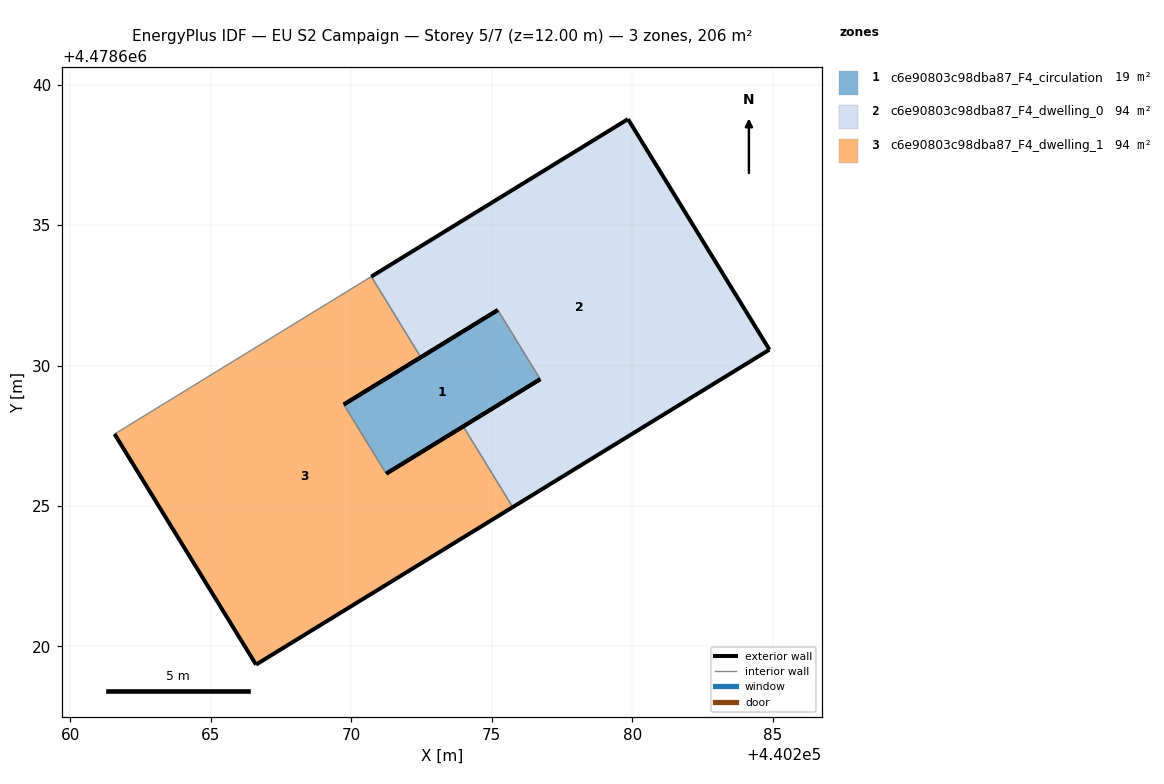
=== STOREY PLAN SPEC (per zone: floor XY polygon, exterior-wall plan segments, windows/doors) ===
zone 1: c6e90803c98dba87_F4_circulation  (18.6 m²)
  floor: (440276.72, 4478629.51) (440275.21, 4478631.98) (440269.73, 4478628.61) (440271.24, 4478626.15)
  exterior wall: (440276.72, 4478629.51) – (440271.24, 4478626.15)  [6.4 m]
  exterior wall: (440269.73, 4478628.61) – (440275.21, 4478631.98)  [6.4 m]
  interior walls: 2
zone 2: c6e90803c98dba87_F4_dwelling_0  (93.9 m²)
  floor: (440284.88, 4478630.57) (440279.85, 4478638.77) (440270.71, 4478633.17) (440272.47, 4478630.29) (440275.21, 4478631.98) (440276.72, 4478629.51) (440273.98, 4478627.83) (440275.74, 4478624.96)
  exterior wall: (440284.88, 4478630.57) – (440275.74, 4478624.96)  [10.7 m]
  exterior wall: (440273.98, 4478627.83) – (440276.72, 4478629.51)  [3.2 m]
  exterior wall: (440275.21, 4478631.98) – (440272.47, 4478630.29)  [3.2 m]
  exterior wall: (440270.71, 4478633.17) – (440279.85, 4478638.77)  [10.7 m]
  exterior wall: (440279.85, 4478638.77) – (440284.88, 4478630.57)  [9.6 m]
  interior walls: 3
zone 3: c6e90803c98dba87_F4_dwelling_1  (94.0 m²)
  floor: (440275.74, 4478624.96) (440273.98, 4478627.83) (440271.24, 4478626.15) (440269.73, 4478628.61) (440272.47, 4478630.29) (440270.71, 4478633.17) (440261.57, 4478627.56) (440266.60, 4478619.35)
  exterior wall: (440272.47, 4478630.29) – (440269.73, 4478628.61)  [3.2 m]
  exterior wall: (440271.24, 4478626.15) – (440273.98, 4478627.83)  [3.2 m]
  exterior wall: (440275.74, 4478624.96) – (440266.60, 4478619.35)  [10.7 m]
  exterior wall: (440266.60, 4478619.35) – (440261.57, 4478627.56)  [9.6 m]
  interior walls: 4

=== DERIVED (storey summary) ===
Building: EU S2 Campaign
Storey: 5 of 7  (floor level z = 12.00 m)
Storey gross floor area: 206.5 m²
Zones on this storey: 3
  - c6e90803c98dba87_F4_circulation: floor 18.6 m²; exterior wall 12.9 m (38.6 m²); WWR 0.0%
  - c6e90803c98dba87_F4_dwelling_0: floor 93.9 m²; exterior wall 37.5 m (112.5 m²); WWR 0.0%
  - c6e90803c98dba87_F4_dwelling_1: floor 94.0 m²; exterior wall 26.8 m (80.4 m²); WWR 0.0%
Zone adjacency (shared interzone walls):
  - c6e90803c98dba87_F4_circulation ↔ c6e90803c98dba87_F4_dwelling_0
  - c6e90803c98dba87_F4_circulation ↔ c6e90803c98dba87_F4_dwelling_1
  - c6e90803c98dba87_F4_dwelling_0 ↔ c6e90803c98dba87_F4_dwelling_1